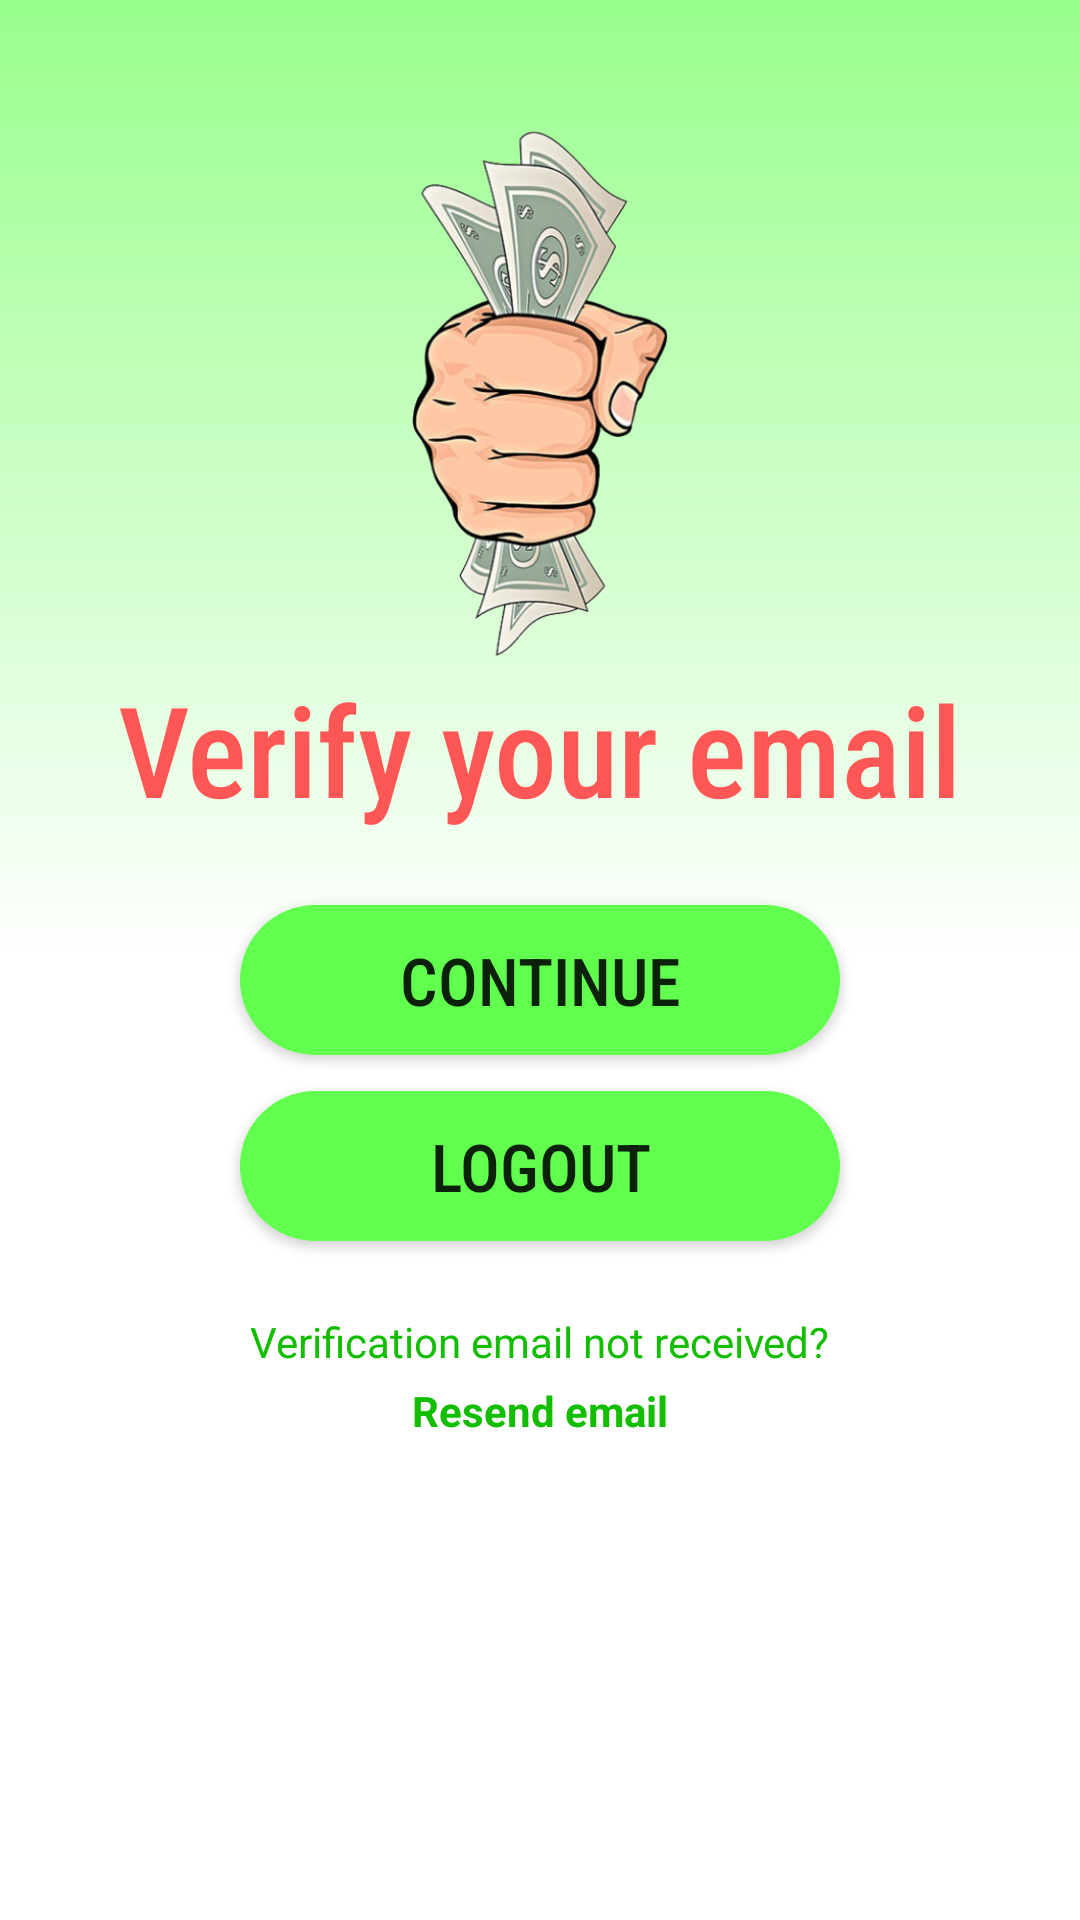

Reconstruct the res/layout file that produces this screen, plus the resources it refers to.
<!-- AndroidManifest.xml: application theme AppTheme -->
<!-- res/layout/activity_activate_email.xml -->
<?xml version="1.0" encoding="utf-8"?>
<androidx.constraintlayout.widget.ConstraintLayout xmlns:android="http://schemas.android.com/apk/res/android"
    xmlns:app="http://schemas.android.com/apk/res-auto"
    xmlns:tools="http://schemas.android.com/tools"
    android:layout_width="match_parent"
    android:layout_height="match_parent"
    tools:context=".ActivateEmail">

    <androidx.constraintlayout.widget.ConstraintLayout
        android:id="@+id/verifyBg"
        android:layout_width="match_parent"
        android:layout_height="match_parent"
        android:background="@drawable/main_background_fade"
        app:layout_constraintBottom_toBottomOf="parent"
        app:layout_constraintEnd_toEndOf="parent"
        app:layout_constraintStart_toStartOf="parent"
        app:layout_constraintTop_toTopOf="parent">

        <ImageView
            android:id="@+id/imageView2"
            android:layout_width="180dp"
            android:layout_height="180dp"
            android:src="@drawable/money"
            android:transitionName="money_transition"
            app:layout_constraintBottom_toBottomOf="parent"
            app:layout_constraintEnd_toEndOf="parent"
            app:layout_constraintStart_toStartOf="parent"
            app:layout_constraintTop_toTopOf="parent"
            app:layout_constraintVertical_bias="0.09" />

        <TextView
            android:id="@+id/textView2"
            android:layout_width="wrap_content"
            android:layout_height="wrap_content"
            android:fontFamily="sans-serif-condensed-medium"
            android:text="Verify your email"
            android:textColor="#EEFF4B4B"
            android:textSize="42sp"
            android:transitionName="login_transition"
            app:layout_constraintEnd_toEndOf="parent"
            app:layout_constraintStart_toStartOf="parent"
            app:layout_constraintTop_toBottomOf="@+id/imageView2" />

        <Button
            android:id="@+id/buttonRefresh"
            android:layout_width="200dp"
            android:layout_height="50dp"
            android:textSize="22sp"
            android:layout_marginTop="24dp"
            android:background="@drawable/darker_button"
            android:transitionName="buttton"
            android:fontFamily="sans-serif-condensed-medium"
            android:text="Continue"
            android:textAllCaps="true"
            android:scaleType="fitCenter"
            app:layout_constraintEnd_toEndOf="parent"
            app:layout_constraintStart_toStartOf="parent"
            app:layout_constraintTop_toBottomOf="@+id/textView2"/>

        <Button
            android:id="@+id/buttonLogout"
            android:layout_width="200dp"
            android:layout_height="50dp"
            android:textSize="22sp"
            android:layout_marginTop="12dp"
            android:background="@drawable/darker_button"
            android:transitionName="buttton"
            android:fontFamily="sans-serif-condensed-medium"
            android:text="Logout"
            android:textAllCaps="true"
            android:scaleType="fitCenter"
            app:layout_constraintEnd_toEndOf="parent"
            app:layout_constraintStart_toStartOf="parent"
            app:layout_constraintTop_toBottomOf="@+id/buttonRefresh"/>

        <TextView
            android:id="@+id/tv1"
            android:layout_width="wrap_content"
            android:layout_height="wrap_content"
            android:layout_marginTop="24dp"
            android:text="Verification email not received?"
            android:textColor="#13BD00"
            app:layout_constraintEnd_toEndOf="parent"
            app:layout_constraintStart_toStartOf="parent"
            app:layout_constraintTop_toBottomOf="@+id/buttonLogout"/>

        <TextView
            android:id="@+id/tv2"
            android:layout_width="wrap_content"
            android:layout_height="wrap_content"
            android:layout_marginTop="4dp"
            android:text="Resend email"
            android:textColor="#13BD00"
            android:textStyle="bold"
            app:layout_constraintEnd_toEndOf="parent"
            app:layout_constraintStart_toStartOf="parent"
            app:layout_constraintTop_toBottomOf="@+id/tv1"
            android:onClick="resendEmail"/>


    </androidx.constraintlayout.widget.ConstraintLayout>

</androidx.constraintlayout.widget.ConstraintLayout>
<!-- resources referenced by this layout -->
<resources>
  <!-- drawable darker_button (drawable) -->
  <?xml version="1.0" encoding="utf-8"?>
  <shape xmlns:android="http://schemas.android.com/apk/res/android">
  
      <solid android:color="#61FF4E"/>
      <corners android:radius="90dp"/>
  
  </shape>
  <!-- drawable main_background_fade (drawable) -->
  <?xml version="1.0" encoding="utf-8"?>
  <shape xmlns:android="http://schemas.android.com/apk/res/android">
  
  
      <gradient
          android:angle="270"
          android:startColor="#98FF8C"
          android:gradientRadius="90dp"
          android:centerColor="#FFFFFF"
          android:endColor="#FFFFFF"
          android:type="linear" />
  
  
  </shape>
  <!-- drawable money: png bitmap (drawable, 167883 bytes) -->
  <style name="AppTheme" parent="Theme.AppCompat.Light.NoActionBar">
          
          <item name="colorPrimary">#98FF8C</item>
          <item name="colorPrimaryDark">#98FF8C</item>
          <item name="colorAccent">#98FF8C</item>
  
          <item name="android:windowActivityTransitions">true</item>
  
      </style>
</resources>
